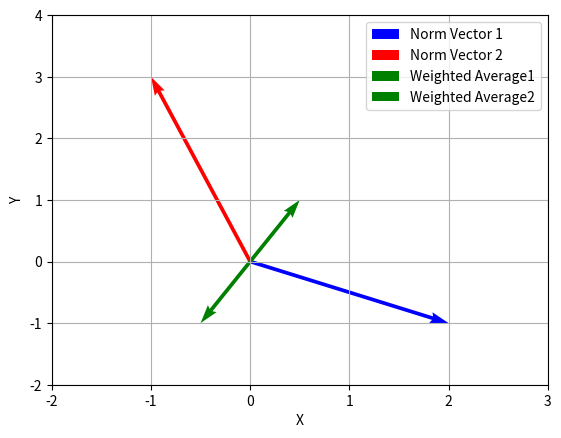

Generate this figure with matplotlib:
# line1 = 2x -y +3
# line2 = -x +3y +2
import matplotlib.pyplot as plt
fig, ax = plt.subplots()
import numpy as np

norm_vector1 = np.array([2, -1])
norm_vector2 = np.array([-1, 3])


weighted_average1 = (np.dot(.5 ,norm_vector1) + np.dot(.5 , norm_vector2)) / (.5+.5)
weighted_average2 =  -1*(np.dot(.5 , norm_vector1) + np.dot(.5 , norm_vector2)) / (.5+.5)

# Plot the vectors
ax.quiver(0, 0, norm_vector1[0], norm_vector1[1], angles='xy', scale_units='xy', scale=1, color='blue', label='Norm Vector 1')
ax.quiver(0, 0, norm_vector2[0], norm_vector2[1], angles='xy', scale_units='xy', scale=1, color='red', label='Norm Vector 2')
ax.quiver(0, 0, weighted_average1[0], weighted_average1[1], angles='xy', scale_units='xy', scale=1, color='green', label='Weighted Average1')
ax.quiver(0, 0, weighted_average2[0], weighted_average2[1], angles='xy', scale_units='xy', scale=1, color='green', label='Weighted Average2')

# Set axis limits
ax.set_xlim(-2, 3)
ax.set_ylim(-2, 4)

# Set axis labels
ax.set_xlabel('X')
ax.set_ylabel('Y')

# Add a legend
ax.legend()

# Set grid
ax.grid(True)
plt.show()